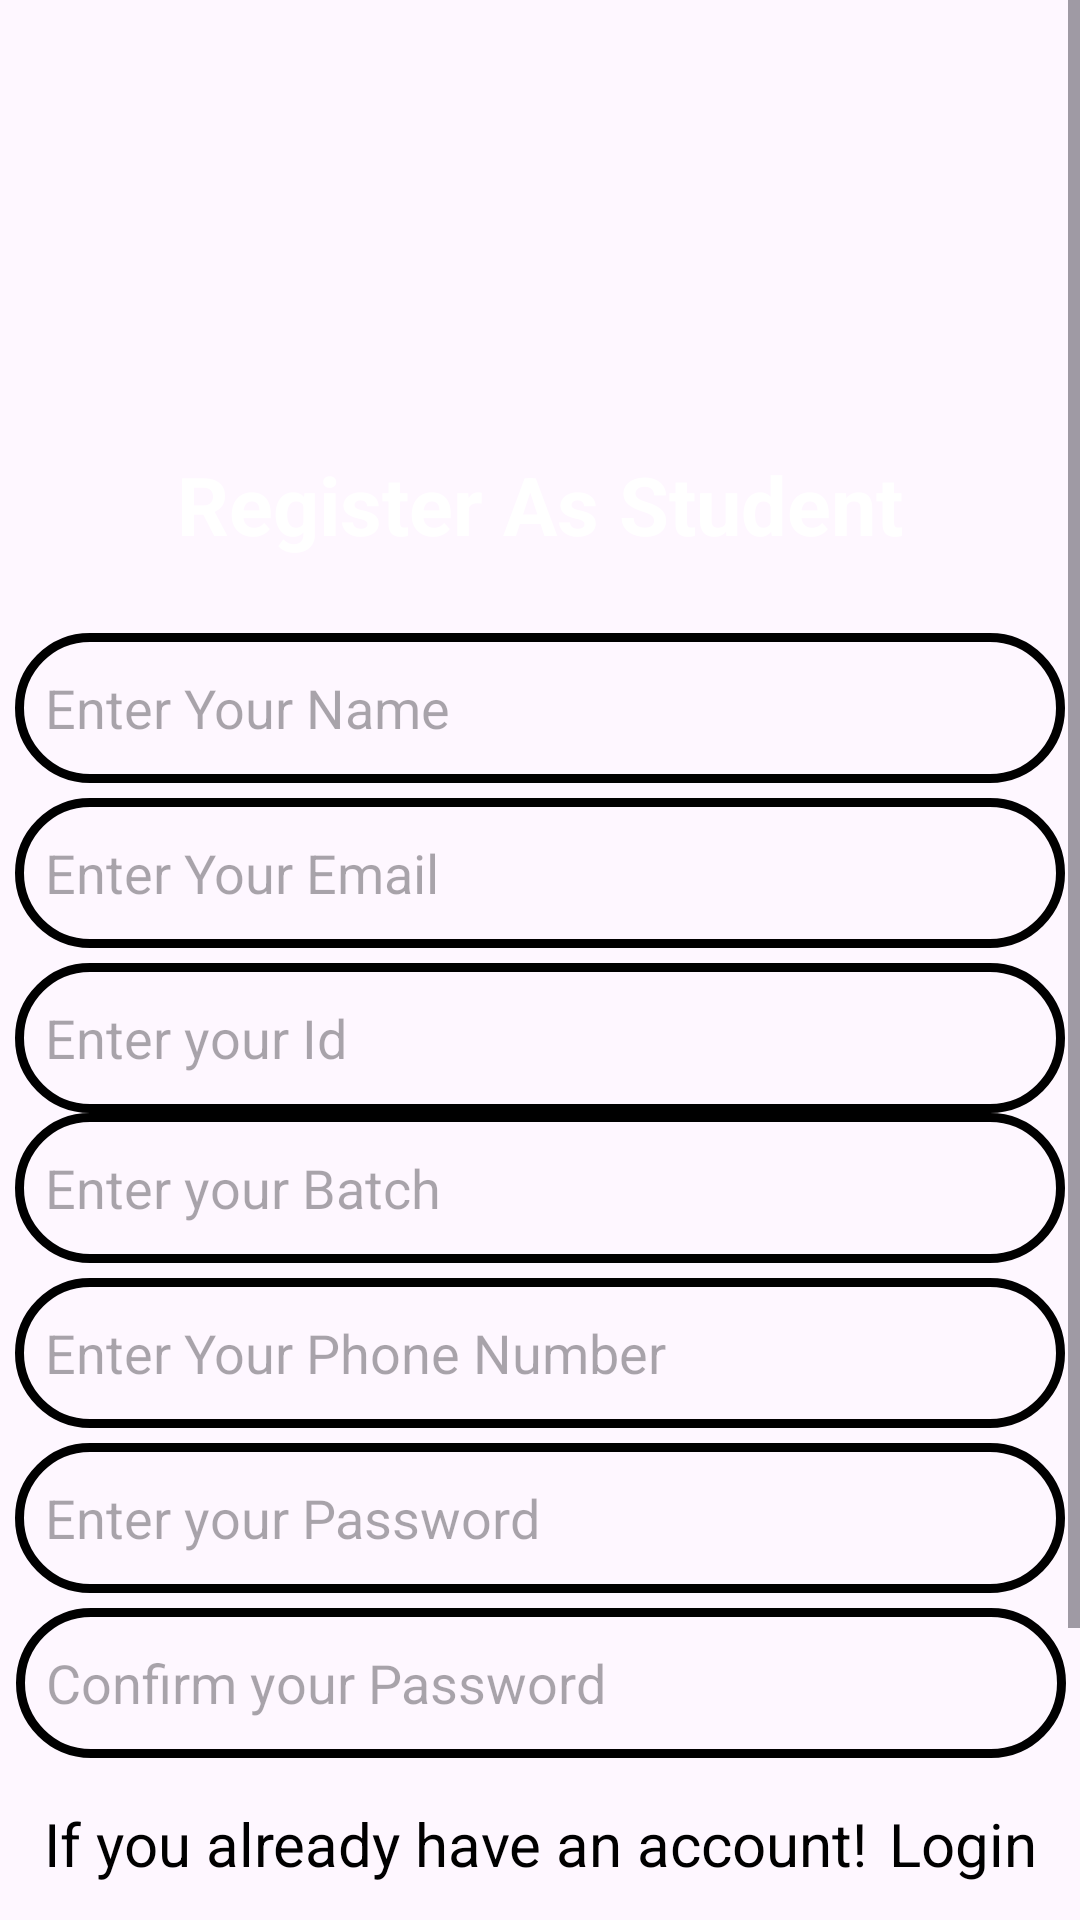

Write the Android layout XML for this screen, with the resource values it uses.
<!-- AndroidManifest.xml: application theme Theme.StudentAssistants -->
<!-- res/layout/activity_register_student.xml -->
<?xml version="1.0" encoding="utf-8"?>
<ScrollView xmlns:android="http://schemas.android.com/apk/res/android"
    xmlns:app="http://schemas.android.com/apk/res-auto"
    xmlns:tools="http://schemas.android.com/tools"
    android:layout_width="match_parent"
    android:layout_height="match_parent"
    android:background="@drawable/background"
    tools:context=".RegisterStudent">

    <LinearLayout
        android:layout_width="match_parent"
        android:orientation="vertical"
        android:layout_gravity="center|top"
        android:gravity="center"
        android:layout_height="match_parent">


        <androidx.constraintlayout.widget.ConstraintLayout
            android:layout_width="match_parent"
            android:layout_height="755dp"
            android:layout_gravity="center">

            <ImageView
                android:id="@+id/RT_logo"
                android:layout_width="113dp"
                android:layout_height="72dp"
                android:layout_marginTop="68dp"
                android:src="@drawable/logofirst"
                app:layout_constraintEnd_toEndOf="parent"
                app:layout_constraintStart_toStartOf="parent"
                app:layout_constraintTop_toTopOf="parent" />

            <TextView
                android:id="@+id/RT_register"
                android:layout_width="wrap_content"
                android:layout_height="wrap_content"
                android:layout_marginTop="10dp"
                android:text="Register As Student"
                android:textColor="@color/white"
                android:textSize="27dp"
                android:textStyle="bold"
                app:layout_constraintEnd_toEndOf="parent"
                app:layout_constraintStart_toStartOf="parent"
                app:layout_constraintTop_toBottomOf="@+id/RT_logo" />

            <EditText
                android:id="@+id/RT_name"
                android:layout_width="350dp"
                android:layout_height="50dp"
                android:layout_marginTop="25dp"
                android:background="@drawable/edittextbg"
                android:hint="Enter Your Name"
                android:inputType="textPersonName"
                android:padding="10dp"
                android:textSize="18sp"
                app:layout_constraintEnd_toEndOf="parent"
                app:layout_constraintStart_toStartOf="parent"
                app:layout_constraintTop_toBottomOf="@+id/RT_register" />

            <EditText
                android:id="@+id/RT_email"
                android:layout_width="350dp"
                android:layout_height="50dp"
                android:layout_marginTop="5dp"
                android:background="@drawable/edittextbg"
                android:hint="Enter Your Email"
                android:inputType="textEmailAddress"
                android:padding="10dp"
                android:textSize="18sp"
                app:layout_constraintEnd_toEndOf="parent"
                app:layout_constraintStart_toStartOf="parent"
                app:layout_constraintTop_toBottomOf="@+id/RT_name" />

            <EditText
                android:id="@+id/RT_Id"
                android:layout_width="350dp"
                android:layout_height="50dp"
                android:layout_marginTop="5dp"
                android:background="@drawable/edittextbg"
                android:hint="Enter your Id"
                android:inputType="numberDecimal"
                android:padding="10dp"
                android:textSize="18sp"
                app:layout_constraintEnd_toEndOf="parent"
                app:layout_constraintStart_toStartOf="parent"
                app:layout_constraintTop_toBottomOf="@+id/RT_email" />

            <EditText
                android:id="@+id/RT_Batch"
                android:layout_width="350dp"
                android:layout_height="50dp"
                android:background="@drawable/edittextbg"
                android:hint="Enter your Batch"
                android:inputType="text"
                android:padding="10dp"
                android:textSize="18sp"
                app:layout_constraintEnd_toEndOf="parent"
                app:layout_constraintHorizontal_bias="0.508"
                app:layout_constraintStart_toStartOf="parent"
                app:layout_constraintTop_toBottomOf="@+id/RT_Id" />

            <EditText
                android:id="@+id/RT_number"
                android:layout_width="350dp"
                android:layout_height="50dp"
                android:layout_marginTop="5dp"
                android:background="@drawable/edittextbg"
                android:hint="Enter Your Phone Number"
                android:inputType="phone"
                android:padding="10dp"
                android:textSize="18sp"
                app:layout_constraintEnd_toEndOf="parent"
                app:layout_constraintStart_toStartOf="parent"
                app:layout_constraintTop_toBottomOf="@+id/RT_Batch" />

            <EditText
                android:id="@+id/RT_pass"
                android:layout_width="350dp"
                android:layout_height="50dp"
                android:layout_marginTop="5dp"
                android:background="@drawable/edittextbg"
                android:hint="Enter your Password"
                android:inputType="textPassword"
                android:padding="10dp"
                android:textSize="18sp"
                app:layout_constraintEnd_toEndOf="parent"
                app:layout_constraintStart_toStartOf="parent"
                app:layout_constraintTop_toBottomOf="@+id/RT_number" />

            <EditText
                android:id="@+id/CRT_pass"
                android:layout_width="350dp"
                android:layout_height="50dp"
                android:layout_marginTop="5dp"
                android:background="@drawable/edittextbg"
                android:hint="Confirm your Password"
                android:inputType="textPassword"
                android:padding="10dp"
                android:textSize="18sp"
                app:layout_constraintEnd_toEndOf="parent"
                app:layout_constraintHorizontal_bias="0.524"
                app:layout_constraintStart_toStartOf="parent"
                app:layout_constraintTop_toBottomOf="@+id/RT_pass" />

            <TextView
                android:id="@+id/stln2"
                android:layout_width="wrap_content"
                android:layout_height="wrap_content"
                android:layout_marginTop="15dp"
                android:layout_marginEnd="7dp"
                android:text="If you already have an account!"
                android:textColor="@color/black"
                android:textSize="20sp"
                app:layout_constraintEnd_toStartOf="@+id/stln5"
                app:layout_constraintHorizontal_chainStyle="packed"
                app:layout_constraintStart_toStartOf="parent"
                app:layout_constraintTop_toBottomOf="@+id/CRT_pass" />


            <TextView
                android:id="@+id/stln5"
                android:layout_width="wrap_content"
                android:layout_height="wrap_content"
                android:text="Login"
                android:textColor="@color/black"
                android:textSize="20sp"
                app:layout_constraintBottom_toBottomOf="@+id/stln2"
                app:layout_constraintEnd_toEndOf="parent"
                app:layout_constraintStart_toEndOf="@+id/stln2"
                app:layout_constraintTop_toTopOf="@+id/stln2" />


            <Button
                android:id="@+id/SRT_Btnregistration"
                android:layout_width="wrap_content"
                android:layout_height="wrap_content"
                android:layout_marginTop="8dp"
                android:text="Registration"
                android:textSize="25dp"
                app:layout_constraintEnd_toEndOf="parent"
                app:layout_constraintHorizontal_bias="0.464"
                app:layout_constraintStart_toStartOf="parent"
                app:layout_constraintTop_toBottomOf="@+id/stln5" />


        </androidx.constraintlayout.widget.ConstraintLayout>


    </LinearLayout>

</ScrollView>
<!-- resources referenced by this layout -->
<resources>
  <!-- drawable edittextbg (drawable) -->
  <?xml version="1.0" encoding="utf-8"?>
  <shape xmlns:android="http://schemas.android.com/apk/res/android">
      <corners
          android:radius="25dp"/>
      <stroke
          android:width="3dp"
          android:color="@color/black"/>
  
  </shape>
  <style name="Theme.StudentAssistants" parent="Base.Theme.StudentAssistants" />
  <style name="Base.Theme.StudentAssistants" parent="Theme.Material3.DayNight.NoActionBar">
          
          
      </style>
  <!-- not gathered from this repository: default colours our renderer supplied (Android Studio template values) -->
  <color name="black">#FF000000</color>
  <color name="white">#FFFFFFFF</color>
</resources>
